Image classification data set "data" (Anshu-b/rover-mission-control on GitHub). Class labels (3): carpet, soil, wood.

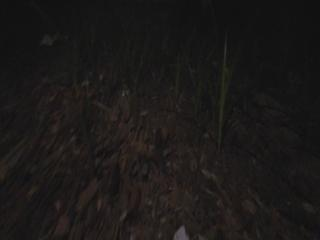
Label: soil

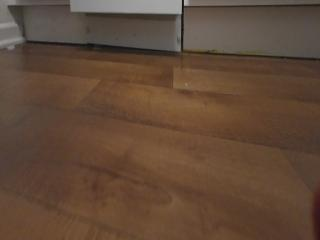
Label: wood

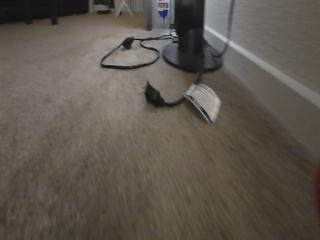
Label: carpet

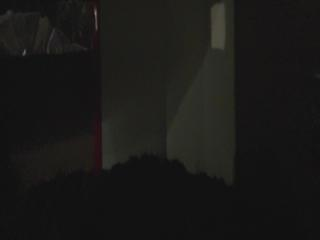
Label: soil

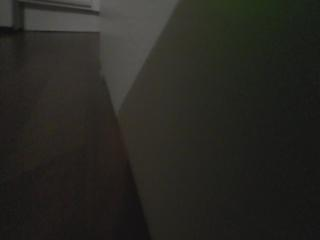
Label: wood

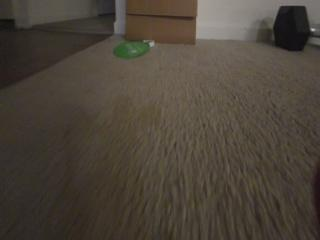
Label: carpet
